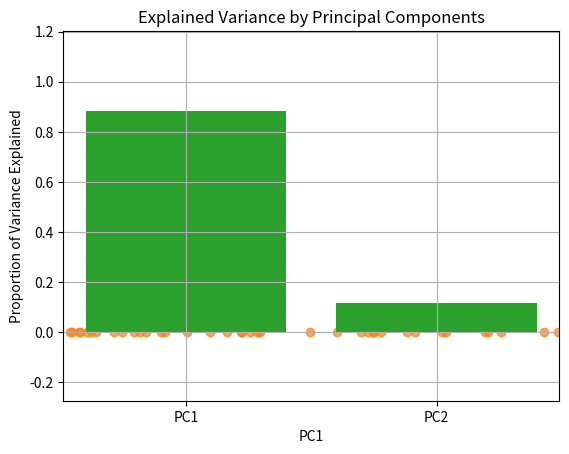

Python code for this plot:
import numpy as np
import matplotlib.pyplot as plt

# Step 1: Generate a 2D dataset with specified mean and covariance
np.random.seed(42)
X = np.random.multivariate_normal(mean=[2, 5], cov=[[3, 2], [2, 2]], size=100)

# Step 2: Plot the original 2D data
plt.scatter(X[:, 0], X[:, 1], alpha=0.7)
plt.title("Original 2D Data")
plt.xlabel("Feature 1")
plt.ylabel("Feature 2")
plt.axis("equal")
plt.grid(True)
plt.savefig("pca_original_data.png")
plt.show()

# Step 3: Center the data (subtract mean from each feature)
X_centered = X - np.mean(X, axis=0)

# Step 4: Compute the covariance matrix
cov_matrix = np.cov(X_centered.T)
print("Covariance Matrix:\n", cov_matrix)

# Step 5: Compute eigenvalues and eigenvectors of the covariance matrix
eig_vals, eig_vecs = np.linalg.eig(cov_matrix)
print("Eigenvalues:", eig_vals)
print("Eigenvectors:\n", eig_vecs)

# Step 6: Project the data onto the first principal component (PC1)
pc1 = eig_vecs[:, 0]
X_pca_1d = X_centered @ pc1  # Matrix multiplication to get 1D projection

# Step 7: Plot the 1D projection
plt.scatter(X_pca_1d, np.zeros_like(X_pca_1d), alpha=0.7)
plt.title("1D Projection onto First Principal Component")
plt.xlabel("PC1")
plt.grid(True)
plt.savefig("pca_1d_projection.png")
plt.show()

# Step 8: Plot the variance explained by each component
explained_variance = eig_vals / np.sum(eig_vals)
plt.bar(["PC1", "PC2"], explained_variance)
plt.title("Explained Variance by Principal Components")
plt.ylabel("Proportion of Variance Explained")
plt.grid(True)
plt.savefig("pca_explained_variance.png")
plt.show()
